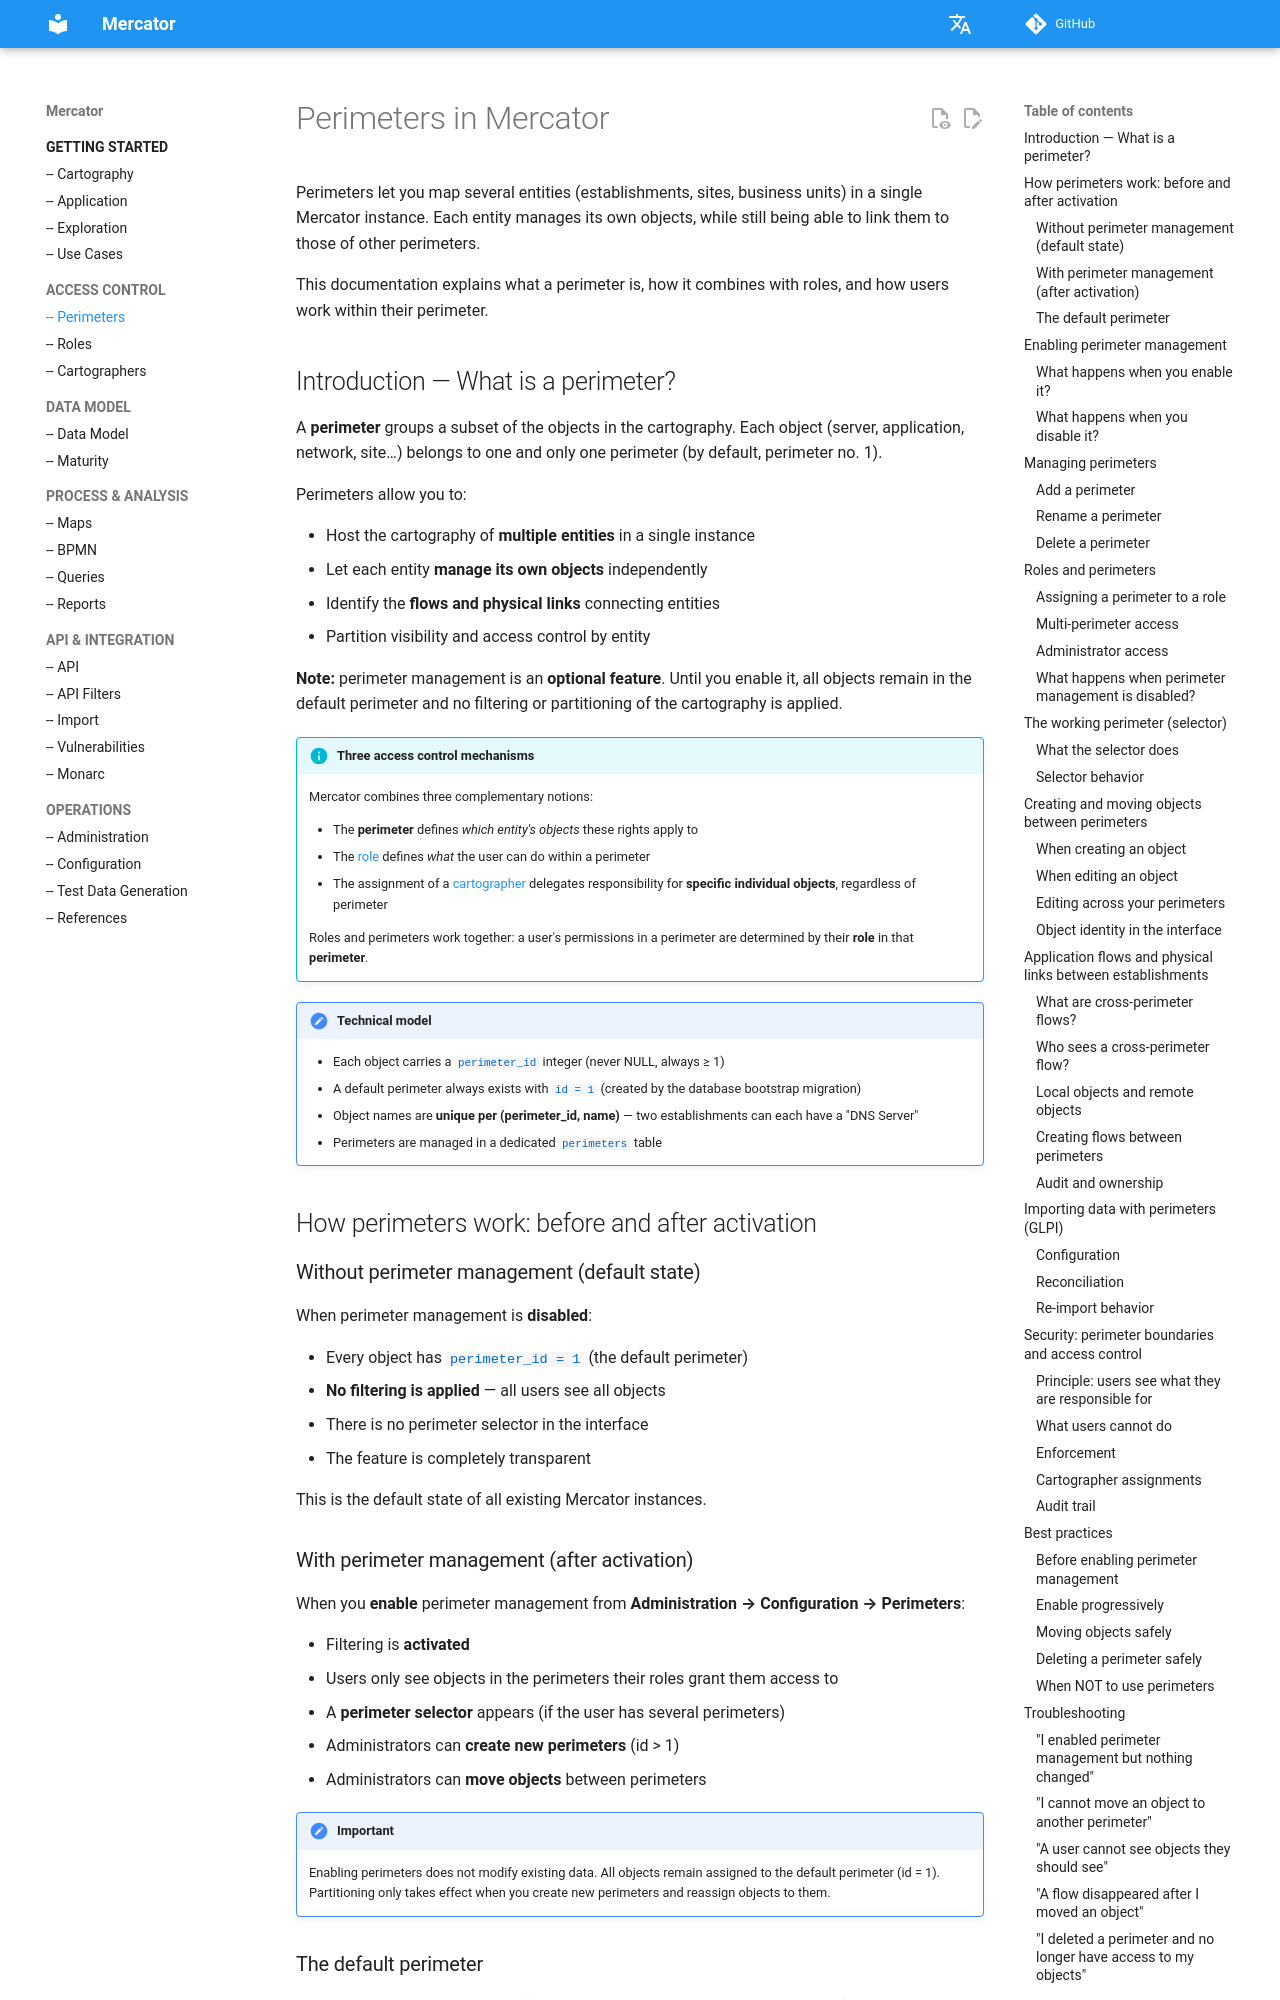

repository: NeatNerdPrime/mercator · page: perimeters/index.html · generator: mkdocs

# Perimeters in Mercator

Perimeters let you map several entities (establishments, sites, business units) in a single Mercator instance. Each entity manages its own objects, while still being able to link them to those of other perimeters.

This documentation explains what a perimeter is, how it combines with roles, and how users work within their perimeter.

## Introduction — What is a perimeter?

A **perimeter** groups a subset of the objects in the cartography. Each object (server, application, network, site…) belongs to one and only one perimeter (by default, perimeter no. 1).

Perimeters allow you to:

- Host the cartography of **multiple entities** in a single instance
- Let each entity **manage its own objects** independently
- Identify the **flows and physical links** connecting entities
- Partition visibility and access control by entity

**Note:** perimeter management is an **optional feature**. Until you enable it, all objects remain in the default perimeter and no filtering or partitioning of the cartography is applied.

!!! info "Three access control mechanisms"
    Mercator combines three complementary notions:
    
    - The **perimeter** defines *which entity's objects* these rights apply to
    - The [role](roles.md) defines *what* the user can do within a perimeter
    - The assignment of a [cartographer](cartographers.md) delegates responsibility for **specific individual objects**, regardless of perimeter
    
    Roles and perimeters work together: a user's permissions in a perimeter are determined by their **role** in that **perimeter**.

!!! note "Technical model"
    - Each object carries a `perimeter_id` integer (never NULL, always ≥ 1)
    - A default perimeter always exists with `id = 1` (created by the database bootstrap migration)
    - Object names are **unique per (perimeter_id, name)** — two establishments can each have a "DNS Server"
    - Perimeters are managed in a dedicated `perimeters` table

## How perimeters work: before and after activation

### Without perimeter management (default state)

When perimeter management is **disabled**:

- Every object has `perimeter_id = 1` (the default perimeter)
- **No filtering is applied** — all users see all objects
- There is no perimeter selector in the interface
- The feature is completely transparent

This is the default state of all existing Mercator instances.
